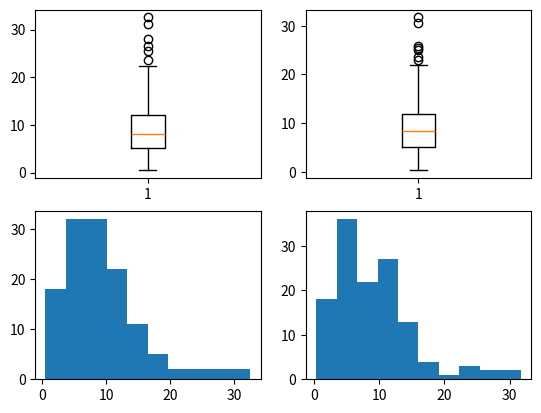

Source code (Python):
import random
import numpy as np
import math
import matplotlib.pyplot as plt
import scipy.signal
import time
from datetime import datetime

# All units are metric. Distance is in meters
class SampleGenerator:
    # Sample generation parameters
    sampleRate = 100000
    sampleLength = 1024

    # Pulse generation parameters
    micSpacing = 0.012
    speedOfSound = 1531
    maxDistance = 20
    numOfMics = 3
    pingDuration = 0.004

    # Noise generation parameters
    noiseAmplitude = 2

    # Band pass filter parameters
    lowestFrequency = 20000
    highestFrequency = 49000

    # Digitization parameters
    adc_resolution_bits = 16
    signal_saturation = 0.5

    # Position of each microphone in XYZ order
    micPositions = np.array([
        [0, 0, 0],
        [0, micSpacing, 0],
        [micSpacing, 0, 0]
    ])

    def __init__(self, pingFrequency, batchSize=0):
        self.pingFrequency = pingFrequency
        self.radiansPerSample = self.pingFrequency / self.sampleRate * 2 * math.pi
        self.batchSize = batchSize

    def generateSample(self, *args):
        # Generate origin of the sound
        origin = np.array([
            random.uniform(-self.maxDistance, self.maxDistance),
            random.uniform(-self.maxDistance, self.maxDistance),
            random.uniform(-self.maxDistance, 0),
        ])

        # Compute distance to each microphone
        distances = np.zeros(self.numOfMics)
        for i in range(self.numOfMics):
            distances[i] = np.linalg.norm(self.micPositions[i] - origin)

        # Compute time offsets in samples caused by distance differences
        timeOffsets = (distances - np.min(distances)) / self.speedOfSound * self.sampleRate

        # Apply the ping to each waveform
        startTime = random.uniform(self.sampleLength * .1, self.sampleLength * .9 - self.pingDuration * self.sampleRate)
        waveforms = np.zeros((self.numOfMics, self.sampleLength))
        for micIndex in range(self.numOfMics):
            micStart = startTime + timeOffsets[micIndex]
            #print("Mic",micIndex,"start index:",int(micStart))
            for i in range(int(self.sampleRate * self.pingDuration)):
                currentIndex = int(micStart) + i
                waveforms[micIndex][currentIndex] = math.sin((currentIndex - micStart) * self.radiansPerSample)

        # Add noise (This is noise in the environment the microphone picks up)
        waveforms += np.random.uniform(-self.noiseAmplitude, self.noiseAmplitude, (self.numOfMics,self.sampleLength))
        waveforms /= np.std(waveforms)

        sos = scipy.signal.butter(1, (self.lowestFrequency, self.highestFrequency), btype='bandpass', analog=False, output='sos', fs=self.sampleRate)
        filtered = scipy.signal.sosfilt(sos, waveforms)

        # Create a digitized sample that is a small percentage of the total incoming signal
        digitized = filtered * self.signal_saturation
        resolution = 2 ** self.adc_resolution_bits

        # Multiply the signal to the range of the resolution and shift it so zero is at resolution/2
        digitized *= (resolution/2)
        digitized += (resolution/2)

        # Force the signal into the given resolution
        digitized = np.floor(digitized)

        # Clip the signal if required
        digitized[digitized > (resolution - 1)] = resolution - 1
        digitized[digitized < 0] = 0

        # Generate label by normalizing vector
        label = origin / np.linalg.norm(origin)

        return digitized, label, (int(startTime + np.max(timeOffsets)), int(startTime) + int(self.sampleRate * self.pingDuration)), waveforms

    def generateSamples(self, size=None):
        if size is None:
            size = self.batchSize

        # Process each sample simultaneously
        results = []
        for _ in range(size):
            results.append(self.generateSample())

        # Output
        return [result[0] for result in results], [result[1] for result in results], [result[2] for result in results], [result[3] for result in results]


class InvalidInputException(Exception):
    pass

class NoSampleFoundException(Exception):
    pass

class PingerLocator:

    # Given Constants
    SAMPLING_FREQUENCY = 100000  # Sampling Frequency in Hz
    PINGER_DURATION = 0.004      # Duration of the ping in seconds
    VALID_FREQUENCIES = range(25000, 41000, 1000)
    SAMPLE_SIZE = 2              # Size of the expected sample in seconds
    SPEED_OF_SOUND = 1531        # The speed of sound in whatever medium this code is being run for, in meters/second
    MICROPHONE_DISTANCE = 0.012  # The distance between the microphones in meters


    # Customizable Thresholds
    SEGMENT_SEARCH_SIZE = 0.005  # Size in seconds to do the first search with
    SEARCH_THRESHOLD = 1.5       # The minimum percent difference (expressed as a decimal) for a maximum value to contain a signal

    def __init__(self, target_frequency):
        if target_frequency not in self.VALID_FREQUENCIES:
            raise InvalidInputException("Invalid Input Frequency")

        # Setup the class variables
        self.target_frequency = target_frequency

        # Do checks on the presets to make sure that the code will work with those presets
        if not (self.SAMPLE_SIZE / self.SEGMENT_SEARCH_SIZE).is_integer():
            # This check is used for dividing the sample into segments for searching. It must be a whole number to
            # evenly divide the sample up for searching
            raise InvalidInputException("Invalid Preset: Segment size is not evenly divisible by the segment search size")

        if not (self.SEGMENT_SEARCH_SIZE * self.SAMPLING_FREQUENCY).is_integer():
            # This check makes sure that the sample can be evenly divided into the the size of the segment search
            raise InvalidInputException("Invalid Preset: Segment Search Size is not a whole number of samples")

        if self.PINGER_DURATION > self.SEGMENT_SEARCH_SIZE:
            # This check is required since the search can have only up to two segments with a pinger in it. If the
            # search segments are smaller than the ping duration, there can more than three segments with a ping,
            # breaking the logic
            raise InvalidInputException("Invalid Preset: Pinger Duration longer than segment search size")

    def search_segment(self, microphone_data):
        """Searches input microphone data for a pulse and returns its location
        The input microphone data must conform to the constants declared in this class

        Args:
            microphone_data: A numpy array with the microphone data

        Returns:
            The time in seconds of the start of the pulse

        """

        if len(microphone_data) != self.SAMPLE_SIZE * self.SAMPLING_FREQUENCY:
            raise InvalidInputException("The size of the microphone data does not match the expected size")

        # Generate all of the constants for the rough search
        # NOTE: We can force into integer because we checked that it was an integer during intialization
        search_count = int(self.SAMPLE_SIZE / self.SEGMENT_SEARCH_SIZE)
        search_sample_size = int(self.SEGMENT_SEARCH_SIZE * self.SAMPLING_FREQUENCY)
        assert search_count * search_sample_size == self.SAMPLE_SIZE * self.SAMPLING_FREQUENCY

        # Perform the rough search to find the segment with the highest amplitude
        segment_fft_data = np.zeros(search_count)
        for segment_num in range(search_count):
            segment_offset = segment_num * search_sample_size
            search_fft = np.fft.fft(microphone_data[segment_offset:segment_offset+search_sample_size])

            # Search the fft for approximate data
            frequency_offset = round(self.target_frequency * search_sample_size / self.SAMPLING_FREQUENCY)
            segment_fft_data[segment_num] = np.absolute(search_fft[frequency_offset])

        # Get rough location of maximum value
        max_segment = np.argmax(segment_fft_data)

        # TODO: Find out if this is needed
        # Do check to make sure that the maximum value stands above the average noise of the sample
        segment_mean = np.mean(segment_fft_data)
        percent_difference = (segment_fft_data[max_segment] - segment_mean) / ((segment_fft_data[max_segment]+segment_mean)/2)
        if percent_difference < self.SEARCH_THRESHOLD:
            raise NoSampleFoundException("Threshold not met for maximum value")

        # This is the size of the pinger pulse in samples. This is what is going to be the size of the fine ffts
        pinger_sample_size = round(self.PINGER_DURATION * self.SAMPLING_FREQUENCY)

        # The first sample of the first fft in the fine search. This needs to start in the previous segment so it can
        # detect pulses that overlap two segments
        start_sample = (max_segment * search_sample_size) - (search_sample_size * 2)

        # Check to make sure the start sample isn't negative, which is possible if the pulse occurs at the beginning of
        # the microphone data
        if start_sample < 0:
            start_sample = 0


        # The first sample of the last fft to be run during the fine search
        # This value is calculated by getting the last sample of the next segment (since it is possible for the pinger
        # to be in neighboring segments), then subtracting the size of the pinger since that is what is being searched
        end_sample = (max_segment * search_sample_size) + (search_sample_size * 2) - pinger_sample_size

        # Check to make sure that an fft won't be calculated with data that doesn't exist in the microphone data
        if (end_sample + pinger_sample_size) > len(microphone_data):
            end_sample = len(microphone_data) - pinger_sample_size

        maximum_magnitude = 0
        maximum_sample_index = -1
        for sample_offset in range(start_sample, end_sample+1):
            search_fft = np.fft.fft(microphone_data[sample_offset:sample_offset + pinger_sample_size])

            frequency_offset = round(self.target_frequency * pinger_sample_size / self.SAMPLING_FREQUENCY)

            if np.absolute(search_fft[frequency_offset]) > maximum_magnitude:
                maximum_sample_index = sample_offset
                maximum_magnitude = np.absolute(search_fft[frequency_offset])

        # If no fft had a magnitude greater than 0, then something went terribly wrong
        assert maximum_sample_index != -1

        return (maximum_sample_index / self.SAMPLING_FREQUENCY)

    def get_phase_angle(self, microphone_data):
        """Gets the phase shift of the given microphone data
        Note: This assumes that all of the input data contains the pulse

        Args:
            microphone_data: A numpy array with the microphone data

        Returns:
            The phase angle of the inputted data as an angle in radians
        """

        microphone_fft = np.fft.fft(microphone_data)
        frequency_offset = round(self.target_frequency * len(microphone_data) / self.SAMPLING_FREQUENCY)
        return np.angle(microphone_fft[frequency_offset])

    def get_ping_indexes(self, microphone_1, microphone_2, microphone_3):
        """Locates the best location in the sample to find the phase shift
        This should not be used on large samples, since it does a fine search of the signals without doing a larger search first

        Args:
            microphone_1, microphone_2, microphone_3: The three microphones to find the times to search

        Returns:
            A tuple with the start and end samples that cna be used for a fourier transform and contains the signal
        """

        pinger_sample_size = round(self.PINGER_DURATION * self.SAMPLING_FREQUENCY)

        # Search for pulse in microphone 1
        microphone_1_maximum_magnitude = 0
        microphone_1_maximum_sample_index = -1
        for sample_offset in range(len(microphone_1)-pinger_sample_size):
            search_fft = np.fft.fft(microphone_1[sample_offset:sample_offset + pinger_sample_size])

            frequency_offset = round(self.target_frequency * pinger_sample_size / self.SAMPLING_FREQUENCY)

            if np.absolute(search_fft[frequency_offset]) > microphone_1_maximum_magnitude:
                microphone_1_maximum_magnitude = np.absolute(search_fft[frequency_offset])
                microphone_1_maximum_sample_index = sample_offset

        assert microphone_1_maximum_sample_index != -1

        # Find a start and end index that must contain the ping in all three signals
        period_length = (1 / self.target_frequency) * self.SAMPLING_FREQUENCY
        start_index = microphone_1_maximum_sample_index + int(period_length)
        end_index = microphone_1_maximum_sample_index + pinger_sample_size - int(period_length)

        # Return the valid indexes which contain the entire signal
        return (start_index, end_index)


    def get_signal_angle(self, phase_angle_1, phase_angle_2):
        """Gets the angle of the incoming signal from the first microphone

        Args:
            phase_angle_1: The phase shift of the first microphone's signal in radians
            phase_angle_2: The phase shift of the second microphone's signal in radians

        Returns:
            The angle of the incoming signal in radians
        """

        phase_difference = phase_angle_2 - phase_angle_1
        wavelength = self.SPEED_OF_SOUND / self.target_frequency

        # Wrap around subtraction into valid range for angle calculations
        if phase_difference < -1*np.pi:
            phase_difference = phase_difference + 2*np.pi
        elif phase_difference > np.pi:
            phase_difference = phase_difference - 2*np.pi

        # Calculate the angle of the incoming wave based on p hase shift
        signal_angle_cos = (wavelength * phase_difference) / (2 * np.pi * self.MICROPHONE_DISTANCE)
        
        # Fix the cos of the angle if it is outside of the domain of arccos
        # TODO: Find the error causing the phase difference to be too large for the input
        broken = 0
        if signal_angle_cos > 1:
            signal_angle_cos = 1
            broken = 1
        elif signal_angle_cos < -1:
            signal_angle_cos = -1
            broken = 1

        # Return the angle of the oncoming signal
        return np.arccos(signal_angle_cos), broken

    def calc_heading(self, center_microphone_data, x_microphone_data, y_microphone_data, dummy_data):
        """Calculates the heading of an incoming signal from 3 microphones in a right triangle

        Args:
            center_microphone_data: A numpy array with the samples from the center microphone
            x_microphone_data: A numpy array with the samples from the microphone at an x offset of the center
            y_microphone_data: A numpy array with the samples from the microphone at an y offset of the center

        Returns:
            A tuple with three elements for the normalized x, y, and z heading
        """

        # Get the location in the incoming signal of the pulse
        search_indexes = self.get_ping_indexes(center_microphone_data, x_microphone_data, y_microphone_data)
        # print("Calculated Time Offset:", search_indexes)

        # search_indexes = dummy_data

        # print("Start:", search_indexes[0] - dummy_data[0], "- End:", search_indexes[1] - dummy_data[1])

        """
        plt.subplot(3, 1, 1)
        plt.axvline(search_indexes[0], color='red')
        plt.axvline(search_indexes[1], color='red')
        plt.plot(range(SampleGenerator.sampleLength), center_microphone_data)
        plt.subplot(3, 1, 2)
        plt.plot(range(SampleGenerator.sampleLength), x_microphone_data)
        plt.subplot(3, 1, 3)
        plt.plot(range(SampleGenerator.sampleLength), y_microphone_data)
        plt.suptitle(label[0])
        plt.show()
        """


        # Calculate the phase angle of each of the three signals of the pulse
        center_phase_angle = self.get_phase_angle(center_microphone_data[search_indexes[0]:search_indexes[1]])
        x_phase_angle = self.get_phase_angle(x_microphone_data[search_indexes[0]:search_indexes[1]])
        y_phase_angle = self.get_phase_angle(y_microphone_data[search_indexes[0]:search_indexes[1]])

        # Calculate the x and y angles of the heading
        x_signal_angle, broken1 = self.get_signal_angle(center_phase_angle, x_phase_angle)
        y_signal_angle, broken2 = self.get_signal_angle(center_phase_angle, y_phase_angle)

        broken = broken1 + broken2

        # Calculate the three components of the heading as a unit vector
        signal_x_component = np.cos(x_signal_angle)
        signal_y_component = np.cos(y_signal_angle)
        signal_z_component = -np.sqrt(1 - np.power(signal_x_component, 2) - np.power(signal_y_component, 2))

        # Fix for the signal going outside of the expected bounds
        # TODO: Find the error causing the x and y to have a magnitude > 1
        if np.isnan(signal_z_component):
            broken += 4
            signal_z_component = 0

            # Fix the x and y components so that they have a magnitude equal to 1
            magnitude = np.linalg.norm(np.array([signal_x_component, signal_y_component]))
            signal_x_component = signal_x_component / magnitude
            signal_y_component = signal_y_component / magnitude

        # Create a heading vector with the individual components
        signal_heading = np.array([signal_x_component, signal_y_component, signal_z_component])

        assert np.linalg.norm(signal_heading) > 0.999 and np.linalg.norm(signal_heading) < 1.001

        return (signal_heading, broken)

import sys

if __name__ == "__main__":
    num_samples = 128
    ping_frequency = 25000
    generator = SampleGenerator(ping_frequency, num_samples)
    startTime = datetime.now()
    inputs, label, timeOffsets, cleanSignal = generator.generateSamples()
    elapsedTime = datetime.now() - startTime

    angle_difference = np.zeros(num_samples)
    calculated_heading = [-1] * num_samples
    sample_broken = [-1] * num_samples

    angle_difference_clean = np.zeros(num_samples)

    for sample in range(num_samples):
        locator = PingerLocator(ping_frequency)
        print("Time Offset:", timeOffsets[sample])
        calculated_heading[sample], sample_broken[sample] = locator.calc_heading(inputs[sample][0], inputs[sample][2], inputs[sample][1], timeOffsets[sample])
        print("Generated Heading:", label[sample])
        print("Calculated Heading:", calculated_heading[sample])
        print("Angle Difference (deg):",np.arccos(np.dot(calculated_heading[sample], label[sample])) * 180/np.pi)
        angle_difference[sample] = np.arccos(np.dot(calculated_heading[sample], label[sample])) * 180/np.pi
        print()

    for sample in range(num_samples):
        locator = PingerLocator(ping_frequency)
        calculated_heading_test,_ = locator.calc_heading(cleanSignal[sample][0], cleanSignal[sample][2], cleanSignal[sample][1], timeOffsets[sample])
        angle_difference_clean[sample] = np.arccos(np.dot(calculated_heading_test, label[sample])) * 180/np.pi

    
    average_difference = np.average(angle_difference)
    print("Average Signal Difference: ", average_difference)

    # Find if any of the outliers were caused by broken samples
    Q3 = np.percentile(angle_difference, 75, interpolation = 'midpoint')
    Q1 = np.percentile(angle_difference, 25, interpolation = 'midpoint')

    no_noise_Q3 = np.percentile(angle_difference_clean, 75, interpolation = 'midpoint')
    no_noise_Q1 = np.percentile(angle_difference_clean, 25, interpolation = 'midpoint')

    for sample in range(num_samples):
        if angle_difference[sample] > ((Q3 - Q1) * 1.5 + Q3):
            print("Sample:", sample, "- Outlier:", angle_difference[sample], "- Broken:", sample_broken[sample], "- Heading:", label[sample], "- Calculated:", calculated_heading[sample])
        if angle_difference_clean[sample] > ((no_noise_Q3 - no_noise_Q1) * 3 + no_noise_Q3):
            print("Clean Sample:", sample, "- Outlier:", angle_difference_clean[sample])
    
    fig, ((ax1, ax2), (ax3, ax4)) = plt.subplots(2, 2)
    ax1.boxplot(angle_difference)
    ax2.boxplot(angle_difference_clean)
    ax3.hist(angle_difference)
    ax4.hist(angle_difference_clean)
    plt.show()

